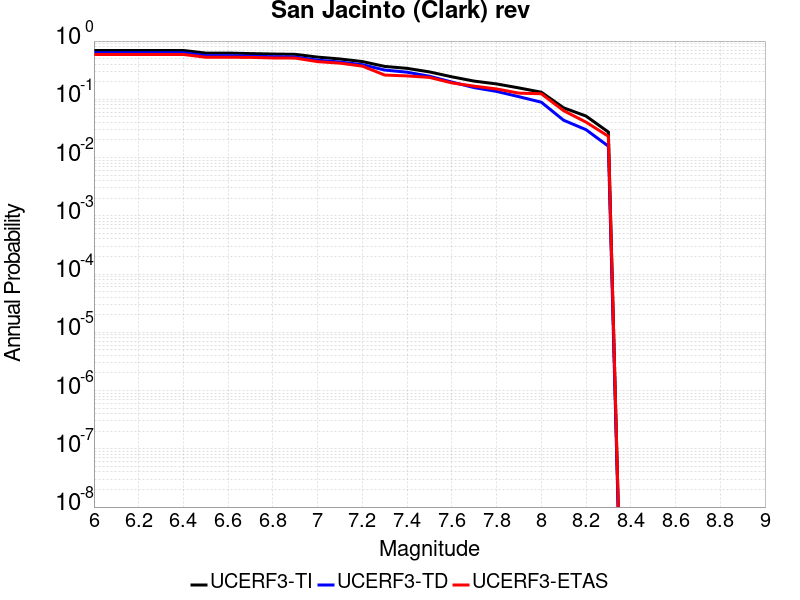

Source data for this figure (header and first rows):
Magnitude, UCERF3-TI Prob, UCERF3-TD Prob, UCERF3-ETAS Prob
6.0, 0.6895, 0.6293, 0.5884
6.1, 0.6895, 0.6293, 0.5884
6.2, 0.6895, 0.6293, 0.5884
6.3, 0.6895, 0.6293, 0.5884
6.4, 0.6895, 0.6293, 0.5884
6.5, 0.6221, 0.5619, 0.5275
6.6, 0.6221, 0.5619, 0.5275
6.7, 0.6095, 0.5496, 0.5246
6.8, 0.5991, 0.5392, 0.513
6.9, 0.5919, 0.5319, 0.5101
7.0, 0.5302, 0.4697, 0.4435
7.1, 0.4926, 0.4364, 0.4174
7.2, 0.4447, 0.3932, 0.371
7.3, 0.3671, 0.318, 0.2609
7.4, 0.34, 0.2921, 0.2522
7.5, 0.2956, 0.249, 0.2377
7.6, 0.2434, 0.1979, 0.1913
7.7, 0.2054, 0.1587, 0.1681
7.8, 0.1837, 0.1367, 0.1507
7.9, 0.1569, 0.1109, 0.1275
8.0, 0.1325, 0.08926, 0.1246
8.1, 0.07141, 0.04373, 0.06377
8.2, 0.05159, 0.03011, 0.04058
8.3, 0.02743, 0.01567, 0.02319
